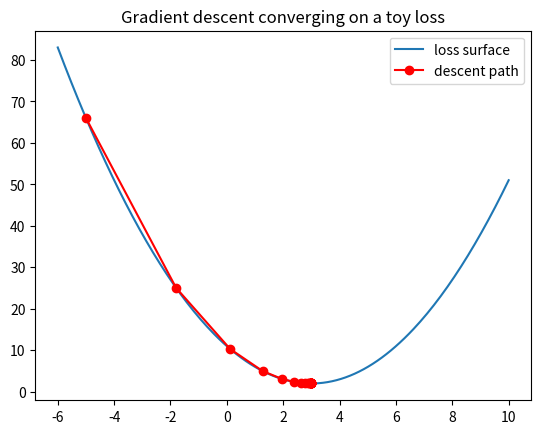
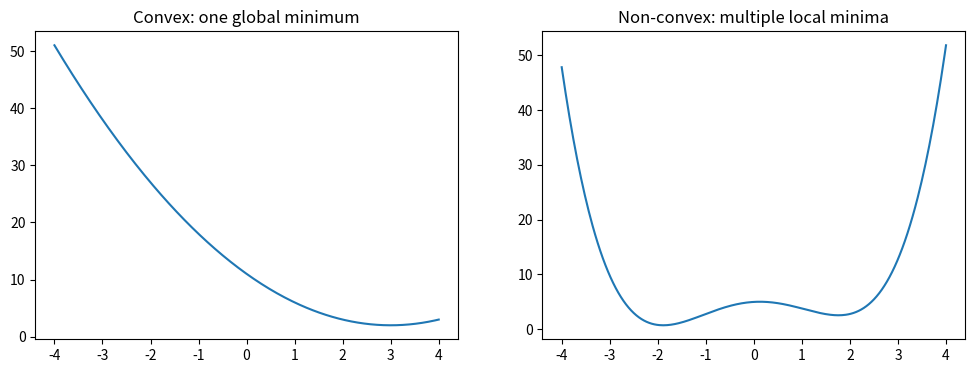
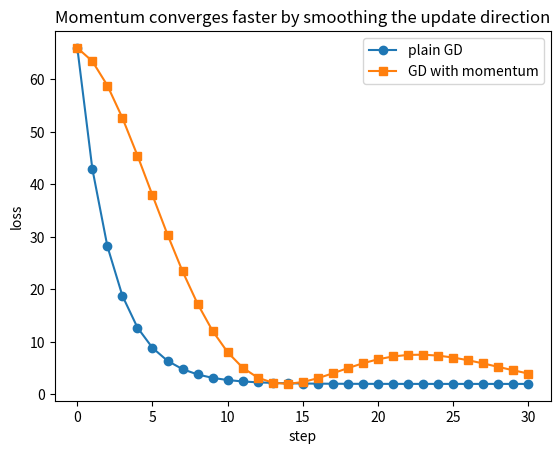

Generate these figures, in order, with matplotlib:
import numpy as np
import matplotlib.pyplot as plt

def loss(w):
    return (w - 3)**2 + 2

def grad(w):
    return 2 * (w - 3)

w = -5.0
lr = 0.2
path = [w]

for _ in range(25):
    w = w - lr * grad(w)
    path.append(w)

ws = np.linspace(-6, 10, 200)
plt.plot(ws, loss(ws), label="loss surface")
plt.plot(path, [loss(p) for p in path], 'ro-', label="descent path")
plt.legend()
plt.title("Gradient descent converging on a toy loss")
plt.show()

import numpy as np

np.random.seed(1)
X = np.random.randn(100, 1)
true_w = 4.0
y = true_w * X.flatten() + np.random.randn(100) * 0.5

def compute_grad(X_batch, y_batch, w):
    preds = w * X_batch.flatten()
    error = preds - y_batch
    return np.mean(2 * error * X_batch.flatten())

def run_gd(batch_size, steps=50, lr=0.1):
    w = 0.0
    n = len(X)
    for step in range(steps):
        idx = np.random.choice(n, batch_size, replace=False)
        g = compute_grad(X[idx], y[idx], w)
        w -= lr * g
    return w

for bs, label in [(100, "batch"), (1, "stochastic"), (16, "mini-batch")]:
    w_final = run_gd(bs)
    print(f"{label} (batch_size={bs}): learned w = {w_final:.3f} (true w = {true_w})")

def gd_run(lr, steps=15, start=-5.0):
    w = start
    path = [w]
    for _ in range(steps):
        w = w - lr * grad(w)
        path.append(w)
    return path

for lr, label in [(0.01, "too low"), (0.2, "good"), (1.1, "too high (diverges)")]:
    path = gd_run(lr)
    print(f"lr={lr} ({label}): final w = {path[-1]:.3f}")

def convex_loss(w):
    return (w - 3)**2 + 2

def nonconvex_loss(w):
    # Multiple local minima
    return 0.3*(w**4) - 2*(w**2) + 0.5*w + 5

ws = np.linspace(-4, 4, 300)

fig, axes = plt.subplots(1, 2, figsize=(12, 4))
axes[0].plot(ws, convex_loss(ws))
axes[0].set_title("Convex: one global minimum")

axes[1].plot(ws, nonconvex_loss(ws))
axes[1].set_title("Non-convex: multiple local minima")
plt.show()

def grad_nonconvex(w):
    return 1.2*(w**3) - 4*w + 0.5

# Two different starting points can converge to different minima
for start, label in [(-3.0, "start far left"), (0.5, "start near center")]:
    w = start
    for _ in range(50):
        w = w - 0.05 * grad_nonconvex(w)
    print(f"{label}: converged to w = {w:.3f}, loss = {nonconvex_loss(w):.3f}")

def gd_plain(lr=0.1, steps=30, start=-5.0):
    w = start
    path = [w]
    for _ in range(steps):
        w = w - lr * grad(w)
        path.append(w)
    return path

def gd_momentum(lr=0.1, beta=0.9, steps=30, start=-5.0):
    w = start
    v = 0.0
    path = [w]
    for _ in range(steps):
        v = beta * v + (1 - beta) * grad(w)
        w = w - lr * v
        path.append(w)
    return path

path_plain = gd_plain()
path_momentum = gd_momentum()

plt.plot([loss(p) for p in path_plain], 'o-', label='plain GD')
plt.plot([loss(p) for p in path_momentum], 's-', label='GD with momentum')
plt.xlabel('step')
plt.ylabel('loss')
plt.legend()
plt.title('Momentum converges faster by smoothing the update direction')
plt.show()
